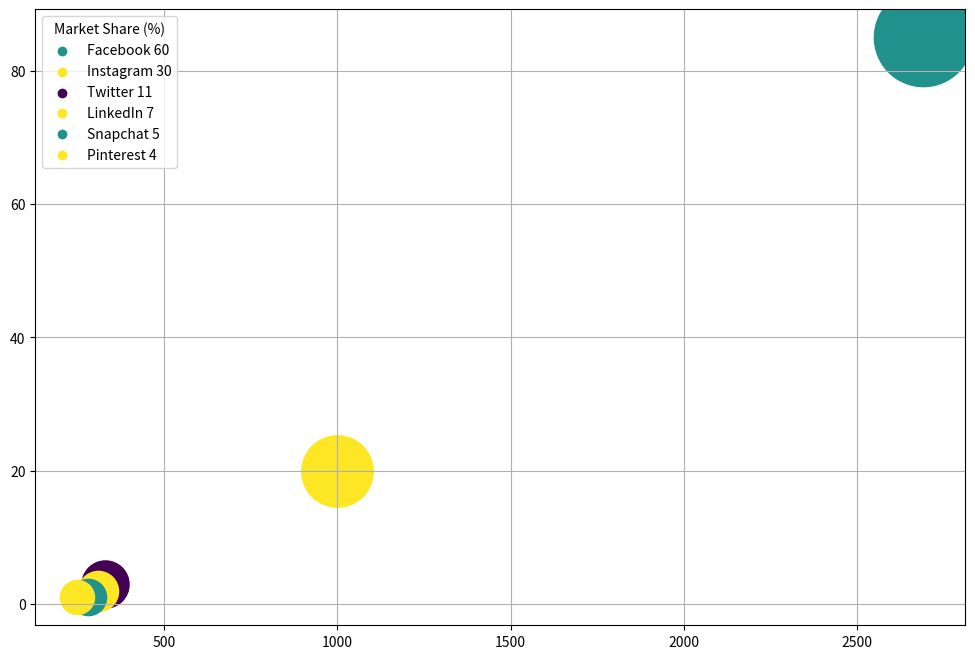

This figure's Python source: (Note: this script raises an exception after producing the figure.)
import matplotlib.pyplot as plt
import numpy as np
from matplotlib import cm
from matplotlib.colors import Normalize

data = np.array([
    [2690, 85, 60, 7],
    [1000, 20, 30, 8],
    [330, 3, 11, 6],
    [310, 2, 7, 8],
    [280, 1, 5, 7],
    [250, 1, 4, 8]
])

data_labels = ['Active Users (Millions)', 'Revenue (Billion $)', 'Market Share (%)', 'User Satisfaction (Score)']

line_labels = ['Facebook', 'Instagram', 'Twitter', 'LinkedIn', 'Snapchat', 'Pinterest']

fig, ax = plt.subplots(figsize=(12, 8))

cmap = cm.get_cmap('viridis')

for i, line_label in enumerate(line_labels):
    size = (data[i, 2] - np.min(data[:, 2])) / (np.max(data[:, 2]) - np.min(data[:, 2])) * (5000 - 600) + 600
    color = (data[i, 3] - np.min(data[:, 3])) / (np.max(data[:, 3]) - np.min(data[:, 3]))
    ax.scatter(data[i, 0], data[i, 1], label=None, s=size, c=[cmap(color)])
    ax.scatter([], [], c=cmap(color), label=f'{line_label} {data[i, 2]}')

ax.legend(title=data_labels[2])
ax.grid(True)

cbar = plt.colorbar(cm.ScalarMappable(norm=Normalize(np.min(data[:, 3]), np.max(data[:, 3])), cmap=cmap))
cbar.ax.get_yaxis().labelpad = 15
cbar.ax.set_title(data_labels[3])

ax.set_xlabel(data_labels[0], wrap=True)
ax.set_ylabel(data_labels[1], wrap=True)

plt.title('User Engagement and Revenue Generated by Internet Platforms 2023')

plt.tight_layout()
plt.savefig('/cpfs01/user/yehancheng/workspace/datasets/SimChartV2/demo/bubble/png/299_202312310045.png')

plt.clf()
